Run: headless pygame with SDL's dummy video driver; simulated clock (each Clock.tick advances the game by its frame time, no real sleeping); random seed 0; keys injected as events and as key.get_pressed() state; no mouse input.
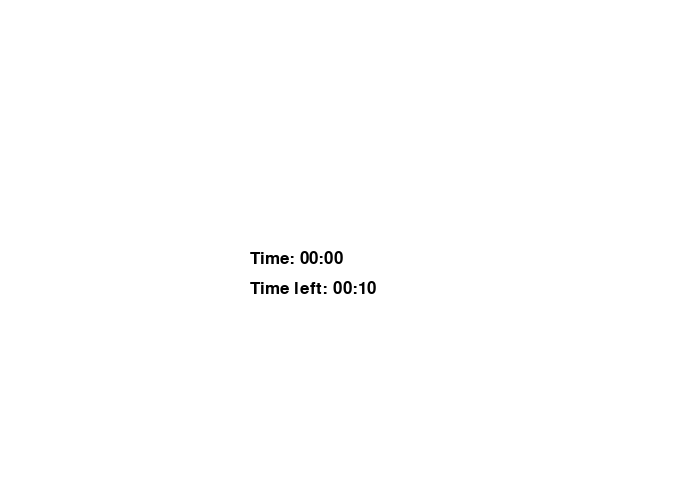
Frame 1 of 4 · flips 1–60 · no input
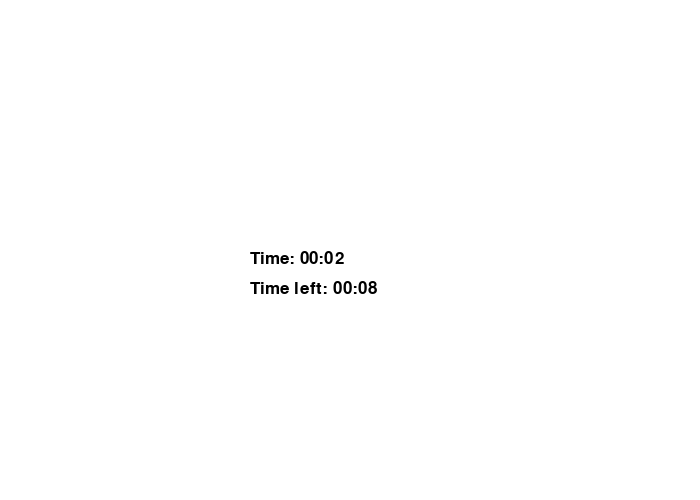
Frame 2 of 4 · flips 61–180 · tapped SPACE, RETURN · held RIGHT (→), D
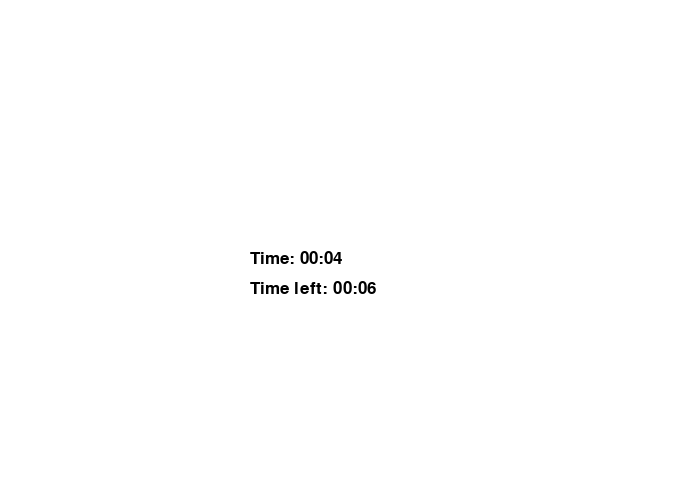
Frame 3 of 4 · flips 181–300 · held DOWN (↓), S
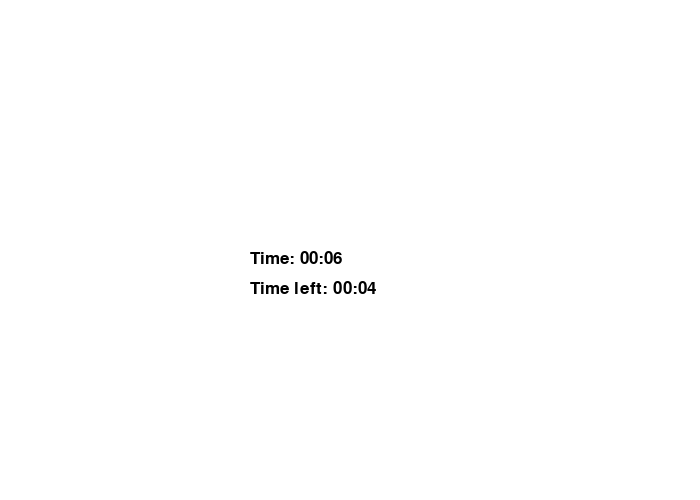
Frame 4 of 4 · flips 301–420 · held LEFT (←), A, UP (↑), W

The pygame program that drew these frames:

import pygame


BLACK = (0, 0, 0)
WHITE = (255, 255, 255)

pygame.init()

size = [700, 500]
screen = pygame.display.set_mode(size)
pygame.display.set_caption("My Game")
done = False
clock = pygame.time.Clock()

font = pygame.font.Font(None, 25)

frame_count = 0
frame_rate = 60
start_time = 10


while not done:
    for event in pygame.event.get():
        if event.type == pygame.QUIT:
            done = True
    screen.fill(WHITE)
    total_seconds = frame_count // frame_rate
    minutes = total_seconds // 60
    seconds = total_seconds % 60
    output_string = "Time: {0:02}:{1:02}".format(minutes, seconds)
    text = font.render(output_string, True, BLACK)
    screen.blit(text, [250, 250])
    total_seconds = start_time - (frame_count // frame_rate)
    if total_seconds < 0:
        total_seconds = 0
    minutes = total_seconds // 60
    seconds = total_seconds % 60
    output_string = "Time left: {0:02}:{1:02}".format(minutes, seconds)
    text = font.render(output_string, True, BLACK)
    screen.blit(text, [250, 280])
    frame_count += 1
    clock.tick(frame_rate)
    pygame.display.flip()

pygame.quit()
